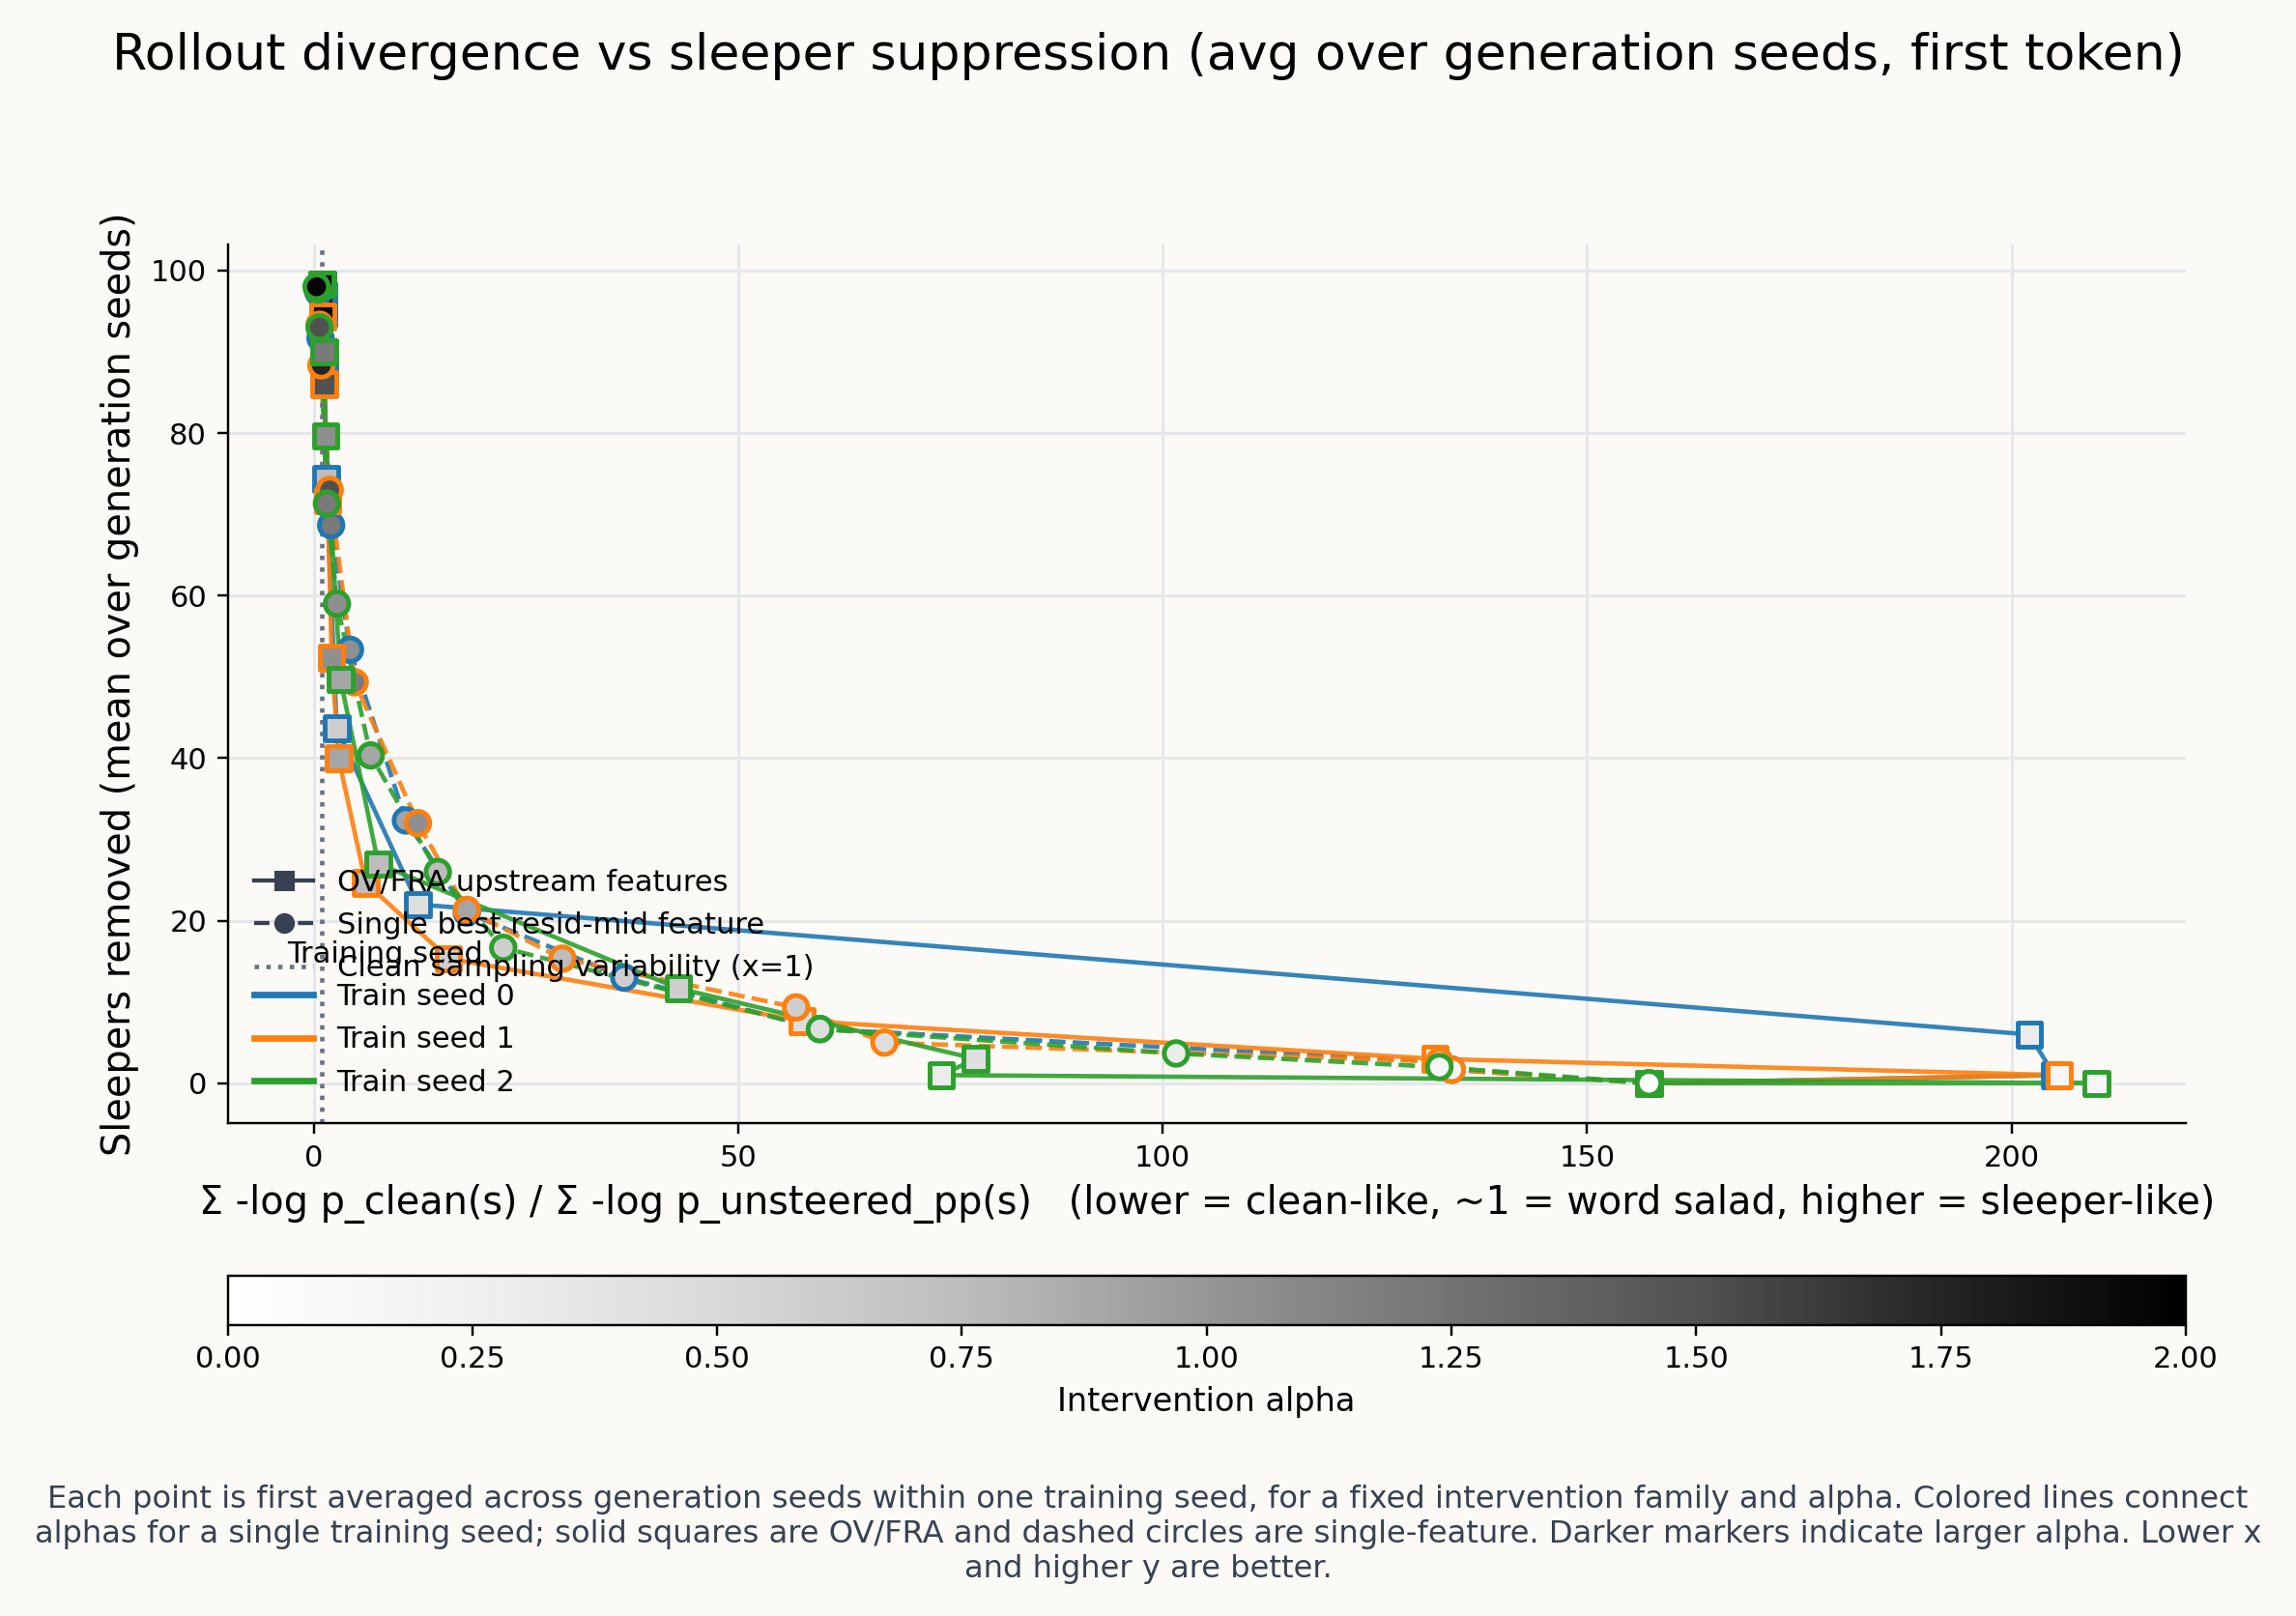

The file beside this chart, header and first rows:
train_seed, family, alpha, x_mean, y_mean, n_generation_seeds
0, OV/FRA, 0.0, 157.3, 0, 3
0, OV/FRA, 0.15, 205.1, 1, 3
0, OV/FRA, 0.3, 202.1, 6, 3
0, OV/FRA, 0.45, 12.31, 22, 3
0, OV/FRA, 0.6, 2.728, 43.67, 3
0, OV/FRA, 0.75, 1.46, 74.33, 3
0, OV/FRA, 0.9, 1.228, 88, 3
0, OV/FRA, 1.05, 1.151, 94.67, 3
0, OV/FRA, 1.2, 1.141, 97, 3
0, OV/FRA, 1.5, 1.093, 98, 3
0, OV/FRA, 1.75, 1.075, 97.33, 3
0, OV/FRA, 2.0, 1.043, 98.33, 3
0, Single feature, 0.0, 157.3, 0, 3
0, Single feature, 0.15, 134.1, 1.667, 3
0, Single feature, 0.3, 132.6, 2.667, 3
0, Single feature, 0.45, 59.64, 6.667, 3
0, Single feature, 0.6, 36.6, 13, 3
0, Single feature, 0.75, 18.05, 21, 3
0, Single feature, 0.9, 10.87, 32.33, 3
0, Single feature, 1.05, 4.287, 53.33, 3
0, Single feature, 1.2, 2.065, 68.67, 3
0, Single feature, 1.5, 0.8141, 91.67, 3
0, Single feature, 1.75, 0.5663, 97.33, 3
0, Single feature, 2.0, 0.4097, 98, 3
1, OV/FRA, 0.0, 157.3, 0, 3
1, OV/FRA, 0.15, 205.6, 1, 3
1, OV/FRA, 0.3, 132.1, 3, 3
1, OV/FRA, 0.45, 57.56, 7.667, 3
1, OV/FRA, 0.6, 15.91, 15.33, 3
1, OV/FRA, 0.75, 6.13, 24.67, 3
1, OV/FRA, 0.9, 2.942, 40, 3
1, OV/FRA, 1.05, 2.126, 52.33, 3
1, OV/FRA, 1.2, 1.667, 71.67, 3
1, OV/FRA, 1.5, 1.275, 86, 3
1, OV/FRA, 1.75, 1.189, 90, 3
1, OV/FRA, 2.0, 1.104, 94.33, 3
1, Single feature, 0.0, 157.3, 0, 3
1, Single feature, 0.15, 134.1, 1.667, 3
1, Single feature, 0.3, 132.6, 2.667, 3
1, Single feature, 0.45, 67.24, 5, 3
1, Single feature, 0.6, 56.83, 9.333, 3
1, Single feature, 0.75, 29.31, 15.33, 3
1, Single feature, 0.9, 18.05, 21.33, 3
1, Single feature, 1.05, 12.29, 32, 3
1, Single feature, 1.2, 4.843, 49.33, 3
1, Single feature, 1.5, 1.901, 73, 3
1, Single feature, 1.75, 0.9161, 88.33, 3
1, Single feature, 2.0, 0.7097, 93.33, 3
2, OV/FRA, 0.0, 157.3, 0, 3
2, OV/FRA, 0.15, 210, 0, 3
2, OV/FRA, 0.3, 73.95, 1, 3
2, OV/FRA, 0.45, 77.99, 3, 3
2, OV/FRA, 0.6, 42.97, 11.67, 3
2, OV/FRA, 0.75, 7.616, 27, 3
2, OV/FRA, 0.9, 3.172, 49.67, 3
2, OV/FRA, 1.05, 1.44, 79.67, 3
2, OV/FRA, 1.2, 1.247, 90, 3
2, OV/FRA, 1.5, 1.048, 98.33, 3
2, OV/FRA, 1.75, 0.9909, 98.33, 3
2, OV/FRA, 2.0, 0.9769, 98.33, 3
... 12 more rows
